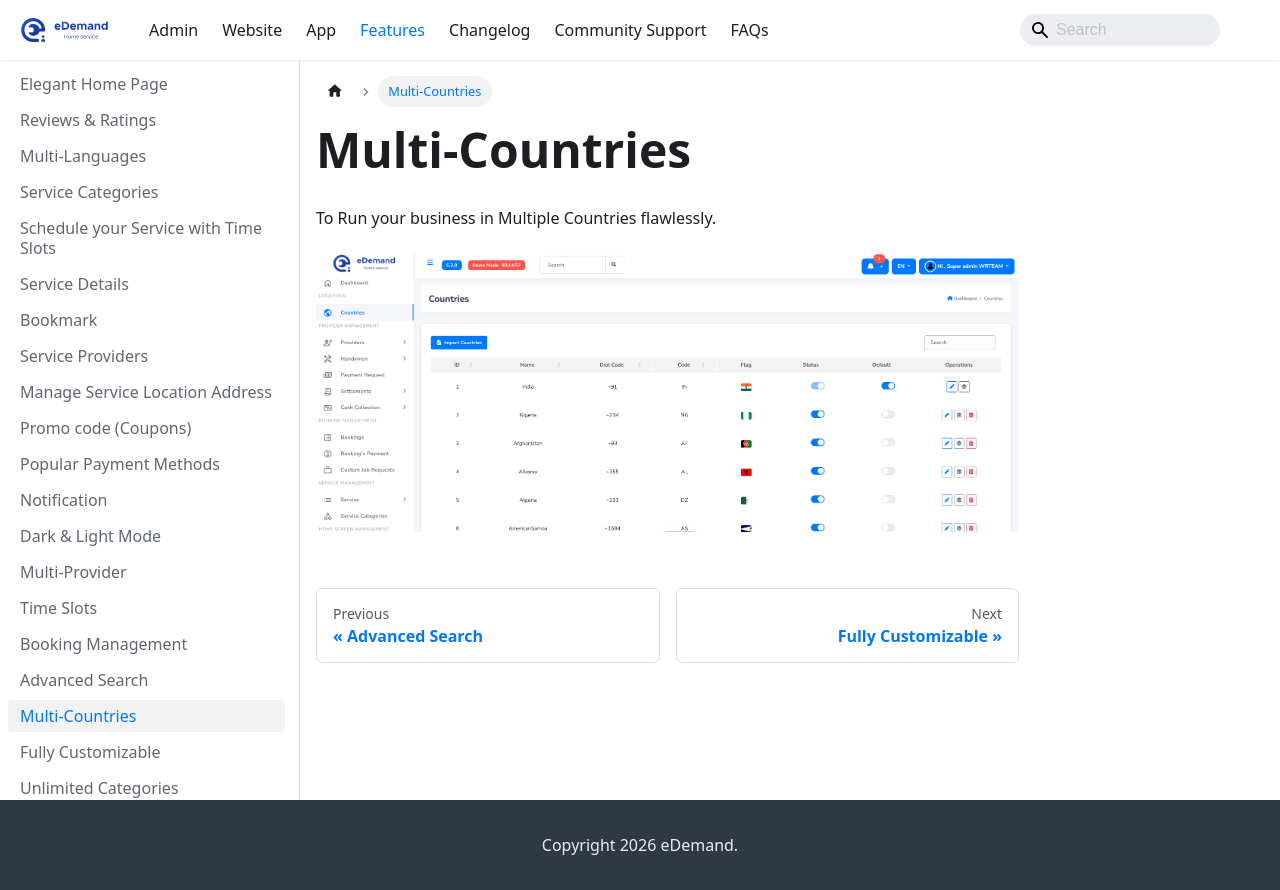

repository: WRTeam-in/eDemand-Doc · page: docs/features/multi-countries/index.html · generator: docusaurus

---
sidebar_position: 18
---
# Multi-Countries

To Run your business in Multiple Countries flawlessly.

![multi-country](../../static/img/adminPanel/multi_country.png)
